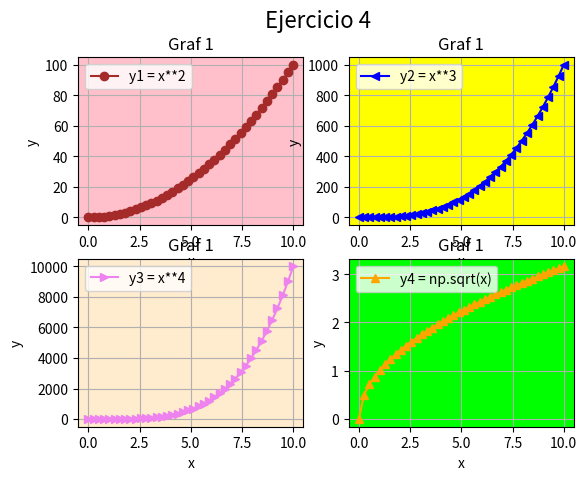

Here is the Python script that generated this plot:
# Matplotlib [Python]
# Ejercicios de práctica

# Autor: Inove Coding School
# Version: 2.0

# IMPORTANTE: NO borrar los comentarios
# que aparecen en verde con el hashtag "#"

# Ejercicios de matplotlib
import numpy as np
import matplotlib.pyplot as plt


if __name__ == '__main__':
    print("Bienvenidos a otra clase de Inove con Python")
    print("Line Plot: Figura con múltiples gráficos")

    # NOTA: aproveche los ejemplos "line_plot" y "scatter_plot" de clase

    # Se desea graficar cuatro funciones en una misma figura
    # en cuatros gráficos (axes) distintos. Para el siguiente
    # intervalor de valores de "X":
    x = np.linspace(0, 10, 40)

    # Realizar tres gráficos que representen
    # y1 = x^2 (X al cuadrado)
    # y2 = x^3 (X al cubo)
    # y3 = x^4 (X a la cuarta)
    # y4 = raiz_cuadrada(X)

    # Implementación:
    y1 = x**2
    y2 = x**3
    y3 = x**4
    y4 = np.sqrt(x)

    # Alumnos: Esos cuatro gráficos deben estar colocados
    # en la diposición de 2 filas y 2 columna:
    # ------
    #  graf1 | graf2
    # ------
    #  graf3 | graf4
    # Utilizar add_subplot para lograr este efecto
    # de "2 filas" "2 columna" de gráficos

    # Se debe colocar en la leyenda la función que representa
    # cada gráfico

    # Cada gráfico realizarlo con un color distinto
    # a su elección

    # Colocar una grilla a elección

    # Crear acá su gráfico

fig = plt.figure()
fig.suptitle('Ejercicio 4', fontsize=16)

ax1 = fig.add_subplot(2,2,1)
ax2 = fig.add_subplot(2,2,2)
ax3 = fig.add_subplot(2,2,3)
ax4 = fig.add_subplot(2,2,4)

ax1.plot(x, y1, c= "brown", marker="o", label="y1 = x**2" )
ax1.set_facecolor("pink")
ax1.set_title("Graf 1")
ax1.set_xlabel("x")
ax1.set_ylabel("y")
ax1.grid()
ax1.legend()

ax2.plot(x, y2, c= "blue", marker="<", label="y2 = x**3" )
ax2.set_facecolor("yellow")
ax2.set_title("Graf 1")
ax2.set_xlabel("x")
ax2.set_ylabel("y")
ax2.grid()
ax2.legend()


ax3.plot(x, y3, c= "violet", marker=">", label="y3 = x**4" )
ax3.set_facecolor("blanchedalmond")
ax3.set_title("Graf 1")
ax3.set_xlabel("x")
ax3.set_ylabel("y")
ax3.grid()
ax3.legend()

ax4.plot(x,y4, c= "orange", marker="^", label="y4 = np.sqrt(x)" )
ax4.set_facecolor("lime")
ax4.set_title("Graf 1")
ax4.set_xlabel("x")
ax4.set_ylabel("y")
ax4.grid()
ax4.legend()

plt.show()
print("terminamos")
